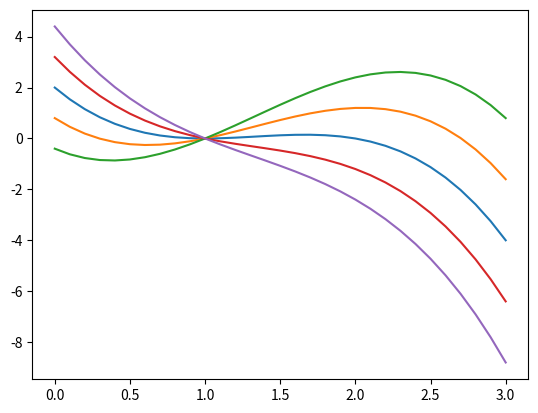

Source code (Python):
import matplotlib.pyplot as plt
import numpy as np

sett = [32, 31.9, 31.8, 32.1, 32.2]
for a in sett:
    A = np.array([[-6, 28, 21],
                  [4, -15, -12],
                  [-8, a, 25]])

    polyCarac = np.poly(A)
    r = np.roots(polyCarac)

    t = np.arange(0, 3.1, 0.1)
    p = np.zeros_like(t)
    for i in range(len(t)):
        p[i] = np.linalg.det(A - t[i] * np.eye(A.shape[0]))

    plt.plot(t, p)

    print("Autovalores para a =", a, ":", r)

plt.show()
